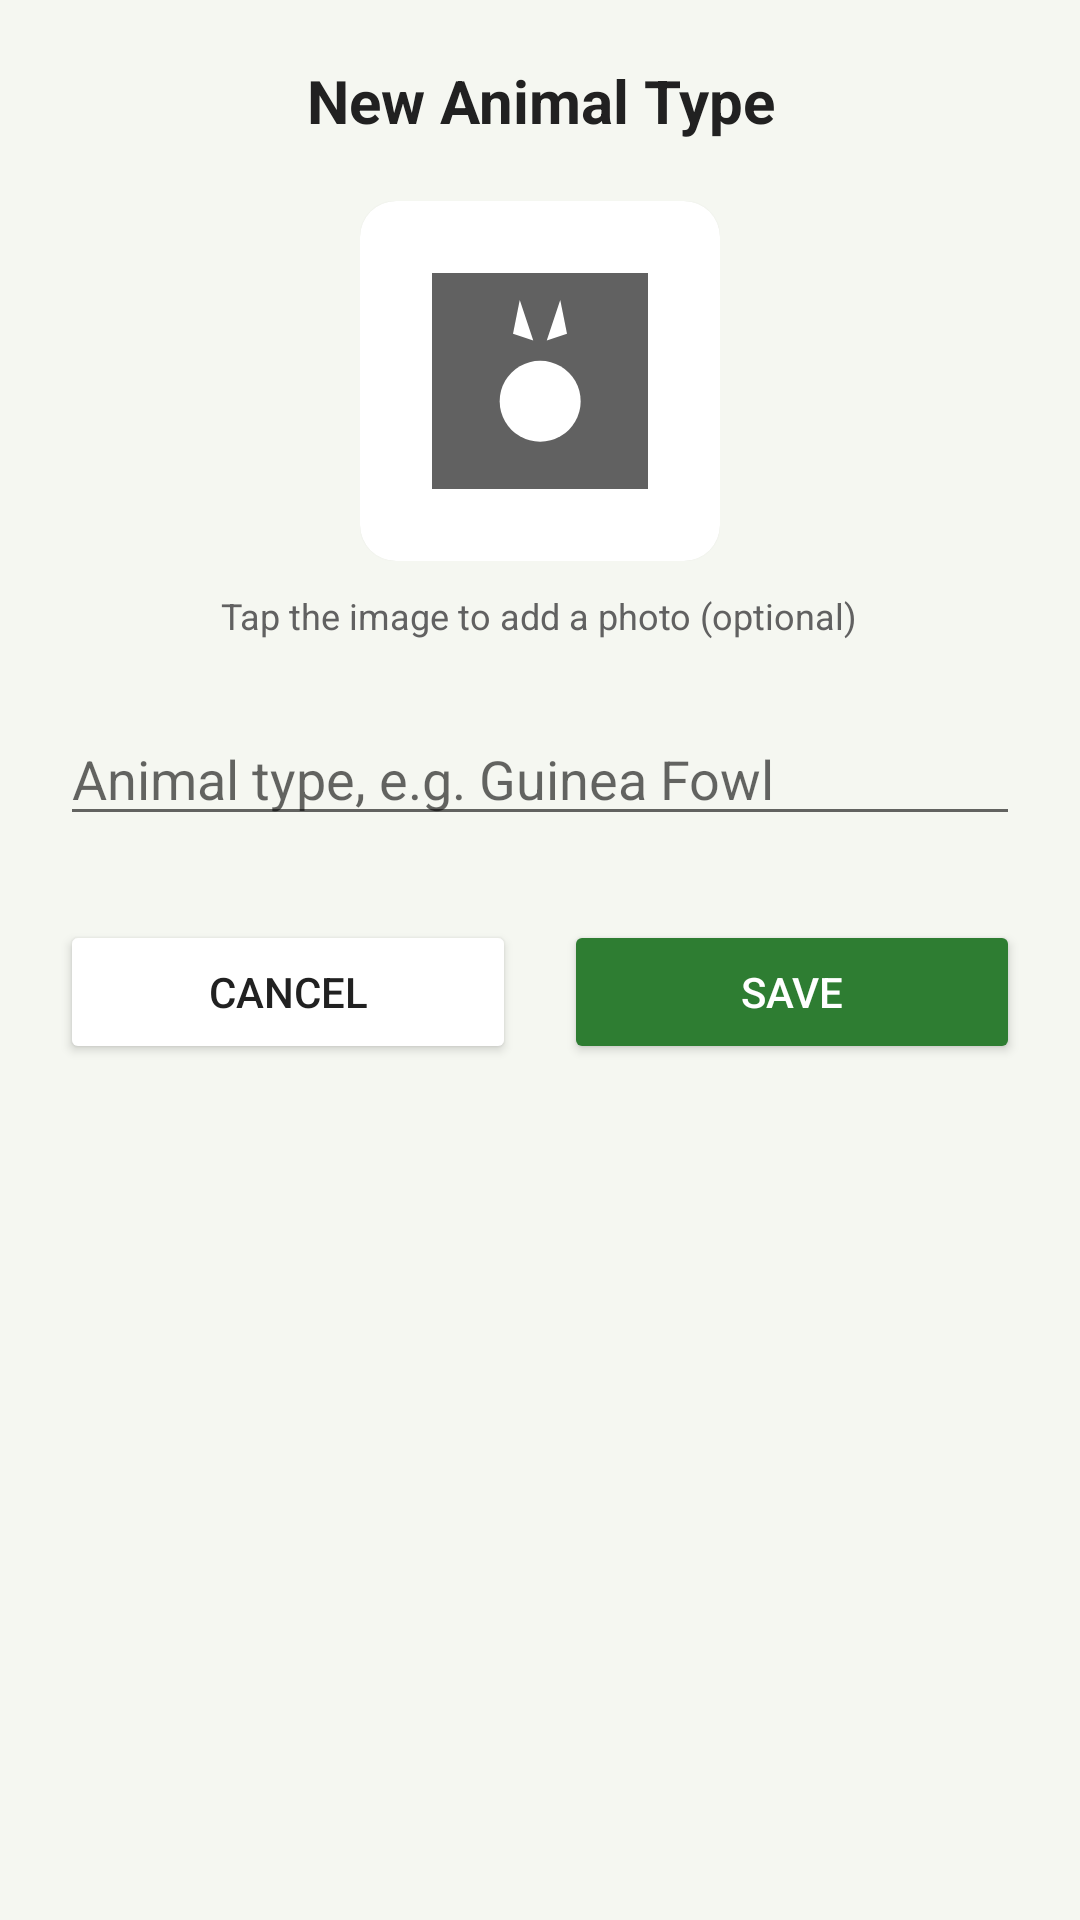

This screen was rendered from an Android layout file. Write that file and the resources it references.
<!-- AndroidManifest.xml: application theme Theme.AnimalManagerApp -->
<!-- res/layout/activity_add_custom_animal_type.xml -->
<?xml version="1.0" encoding="utf-8"?>
<ScrollView xmlns:android="http://schemas.android.com/apk/res/android"
    android:layout_width="match_parent"
    android:layout_height="match_parent"
    android:background="@color/background_light"
    android:fillViewport="true">

    <LinearLayout
        android:layout_width="match_parent"
        android:layout_height="wrap_content"
        android:gravity="center_horizontal"
        android:orientation="vertical"
        android:padding="20dp">

        <TextView
            android:layout_width="match_parent"
            android:layout_height="wrap_content"
            android:gravity="center"
            android:text="New Animal Type"
            android:textColor="@color/text_primary"
            android:textSize="20sp"
            android:textStyle="bold" />

        <FrameLayout
            android:id="@+id/framePhoto"
            android:layout_width="120dp"
            android:layout_height="120dp"
            android:layout_marginTop="20dp">

            <androidx.cardview.widget.CardView
                android:layout_width="match_parent"
                android:layout_height="match_parent"
                xmlns:app="http://schemas.android.com/apk/res-auto"
                app:cardCornerRadius="12dp"
                app:cardElevation="1dp">

                <ImageView
                    android:id="@+id/ivPhotoPreview"
                    android:layout_width="match_parent"
                    android:layout_height="match_parent"
                    android:contentDescription="Animal photo"
                    android:padding="24dp"
                    android:scaleType="centerCrop"
                    android:src="@drawable/ic_cat_other_animal" />
            </androidx.cardview.widget.CardView>
        </FrameLayout>

        <TextView
            android:layout_width="wrap_content"
            android:layout_height="wrap_content"
            android:layout_marginTop="10dp"
            android:text="Tap the image to add a photo (optional)"
            android:textColor="@color/text_secondary"
            android:textSize="12sp" />

        <EditText
            android:id="@+id/etTypeName"
            android:layout_width="match_parent"
            android:layout_height="wrap_content"
            android:layout_marginTop="24dp"
            android:hint="Animal type, e.g. Guinea Fowl"
            android:inputType="textCapWords" />

        <LinearLayout
            android:layout_width="match_parent"
            android:layout_height="wrap_content"
            android:layout_marginTop="28dp"
            android:orientation="horizontal">

            <Button
                android:id="@+id/btnCancel"
                android:layout_width="0dp"
                android:layout_height="wrap_content"
                android:layout_weight="1"
                android:layout_marginEnd="8dp"
                android:backgroundTint="@color/card_white"
                android:text="Cancel"
                android:textColor="@color/text_primary" />

            <Button
                android:id="@+id/btnSaveCustomType"
                android:layout_width="0dp"
                android:layout_height="wrap_content"
                android:layout_weight="1"
                android:layout_marginStart="8dp"
                android:backgroundTint="@color/green_primary"
                android:text="Save"
                android:textColor="@color/white" />
        </LinearLayout>

    </LinearLayout>
</ScrollView>
<!-- resources referenced by this layout -->
<resources>
  <color name="background_light">#F5F7F1</color>
  <color name="card_white">#FFFFFF</color>
  <color name="green_primary">#2E7D32</color>
  <color name="text_primary">#212121</color>
  <color name="text_secondary">#616161</color>
  <color name="white">#FFFFFF</color>
  <!-- drawable ic_cat_other_animal (drawable) -->
  <?xml version="1.0" encoding="utf-8"?>
  <vector xmlns:android="http://schemas.android.com/apk/res/android"
      android:width="64dp" android:height="64dp"
      android:viewportWidth="64" android:viewportHeight="64">
      <path android:fillColor="#616161" android:pathData="M0,0h64v64h-64z" />
      <path android:fillColor="#FFFFFF" android:pathData="M32,26 a12,12 0 1,0 0.1,0 Z" />
      <path android:fillColor="#FFFFFF" android:pathData="M24,18 L26,8 L30,20 Z" />
      <path android:fillColor="#FFFFFF" android:pathData="M40,18 L38,8 L34,20 Z" />
  </vector>
  <style name="Theme.AnimalManagerApp" parent="Theme.MaterialComponents.Light.NoActionBar">
          <item name="colorPrimary">@color/green_primary</item>
          <item name="colorPrimaryDark">@color/green_dark</item>
          <item name="colorAccent">@color/amber_warning</item>
          <item name="android:windowBackground">@color/background_light</item>
          <item name="android:statusBarColor" tools:targetApi="21">@color/green_dark</item>
          <item name="android:forceDarkAllowed" tools:targetApi="29">false</item>
      </style>
  <color name="green_dark">#1B5E20</color>
  <color name="amber_warning">#F9A825</color>
</resources>
